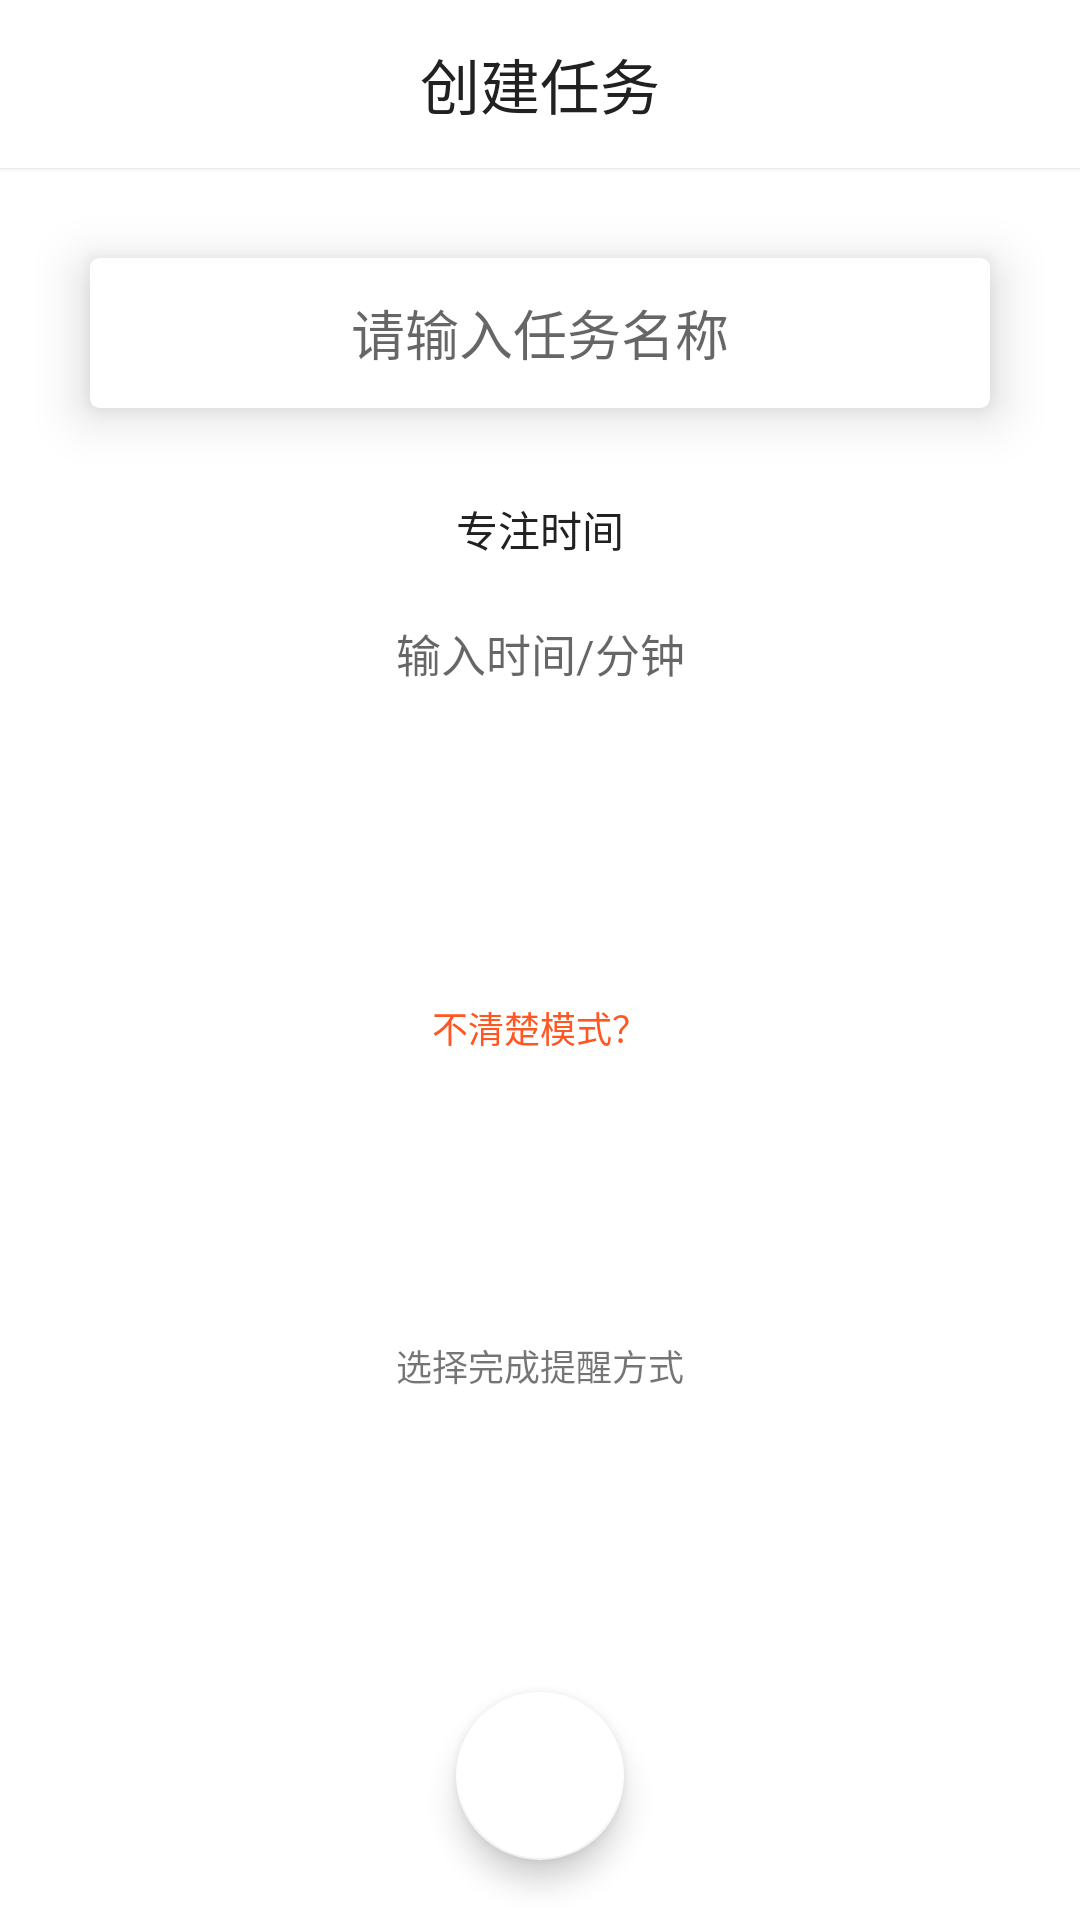

Reconstruct the res/layout file that produces this screen, plus the resources it refers to.
<!-- AndroidManifest.xml: application theme AppTheme -->
<!-- res/layout/activity_add_task.xml -->
<?xml version="1.0" encoding="utf-8"?>
<RelativeLayout
    xmlns:android="http://schemas.android.com/apk/res/android"
    xmlns:app="http://schemas.android.com/apk/res-auto"
    xmlns:tools="http://schemas.android.com/tools"
    android:layout_width="match_parent"
    android:layout_height="match_parent"
    android:background="@color/White">

    <LinearLayout
        android:layout_width="match_parent"
        android:layout_height="wrap_content"
        android:orientation="vertical">

        <android.support.v7.widget.Toolbar
            android:id="@+id/toolbar"
            android:layout_width="match_parent"
            android:layout_height="?attr/actionBarSize"
            android:background="@color/colorPrimary"
            android:elevation="1dp">

            <TextView
                android:layout_width="wrap_content"
                android:layout_height="wrap_content"
                android:layout_centerInParent="true"
                android:layout_gravity="center"
                android:text="创建任务"
                android:textSize="20dp"
                android:textColor="@color/colorText"/>

        </android.support.v7.widget.Toolbar>


        <ScrollView
            android:layout_width="match_parent"
            android:layout_height="match_parent"
            android:layout_marginBottom="40dp">


            <LinearLayout
                android:layout_width="match_parent"
                android:layout_height="match_parent"
                android:orientation="vertical">



                <android.support.v7.widget.CardView
                    android:layout_width="match_parent"
                    android:layout_height="wrap_content"
                    android:layout_margin="30dp"
                    app:cardElevation="10dp"
                    app:cardCornerRadius="3dp">

                    <EditText
                        android:id="@+id/et_setName"
                        android:layout_width="match_parent"
                        android:layout_height="40dp"
                        android:layout_margin="5dp"
                        android:background="@null"
                        android:gravity="center"
                        android:hint="请输入任务名称"
                        android:maxLength="10"
                        android:maxLines="1"/>

                </android.support.v7.widget.CardView>

                <TextView
                    android:layout_width="wrap_content"
                    android:layout_height="wrap_content"
                    android:layout_gravity="center"
                    android:textColor="@color/colorText"
                    android:text="专注时间" />

                <android.support.v7.widget.CardView
                    android:layout_width="match_parent"
                    android:layout_height="wrap_content"
                    android:layout_margin="10dp"
                    app:cardElevation="0dp"
                    app:cardCornerRadius="10dp">

                    <EditText
                        android:id="@+id/et_setTime"
                        android:layout_width="match_parent"
                        android:layout_height="wrap_content"
                        android:layout_margin="10dp"
                        android:hint="输入时间/分钟"
                        android:gravity="center"
                        android:inputType="time"
                        android:maxLines="1"
                        android:textSize="15dp"
                        android:background="@null"/>


                </android.support.v7.widget.CardView>


                <android.support.v7.widget.CardView
                    android:layout_width="match_parent"
                    android:layout_height="wrap_content"
                    android:layout_margin="10dp"
                    app:cardCornerRadius="10dp"
                    app:cardElevation="0dp">

                    <LinearLayout
                        android:layout_width="match_parent"
                        android:layout_height="wrap_content"
                        android:orientation="vertical">

                        <RadioGroup
                            android:id="@+id/rg_lockMode"
                            android:layout_width="match_parent"
                            android:layout_height="wrap_content"
                            android:gravity="center"
                            android:orientation="horizontal">

                            <RadioButton
                                android:id="@+id/rb_timeMode"
                                android:layout_width="50dp"
                                android:layout_height="50dp"
                                android:button="@null"
                                android:background="@xml/radio"
                                android:layout_margin="10dp"
                                android:gravity="center"
                                android:textColor="@color/colorPrimary"
                                android:text="番茄" />

                            <RadioButton
                                android:id="@+id/rb_shakeMode"
                                android:layout_width="50dp"
                                android:layout_height="50dp"

                                android:button="@null"
                                android:background="@xml/radio"
                                android:gravity="center"
                                android:layout_margin="10dp"
                                android:textColor="@color/colorPrimary"
                                android:text="专注"/>

                            <RadioButton
                                android:id="@+id/rb_zenMode"
                                android:layout_width="50dp"
                                android:layout_height="50dp"
                                android:button="@null"
                                android:background="@xml/radio"
                                android:gravity="center"
                                android:layout_margin="10dp"
                                android:textColor="@color/colorPrimary"
                                android:text="禅定"/>




                        </RadioGroup>

                        <TextView
                            android:id="@+id/tv_aboutMode"
                            android:layout_width="wrap_content"
                            android:layout_height="wrap_content"
                            android:layout_gravity="center"
                            android:clickable="true"
                            android:textColor="@color/colorAccent"
                            android:layout_margin="5dp"
                            android:textSize="12dp"
                            android:text="不清楚模式？" />

                        <LinearLayout
                            android:id="@+id/layout_selectShake"
                            android:layout_width="match_parent"
                            android:layout_height="wrap_content"
                            android:layout_gravity="center"
                            android:background="?selectableItemBackground"
                            android:orientation="vertical"
                            android:padding="10dp"
                            android:visibility="gone">

                            <ImageView
                                android:layout_width="wrap_content"
                                android:layout_height="wrap_content"
                                android:layout_gravity="center"
                                android:background="@mipmap/ic_lock" />

                            <TextView
                                android:layout_width="wrap_content"
                                android:layout_height="wrap_content"
                                android:layout_gravity="center"
                                android:text="摇动解锁" />


                            <EditText
                                android:id="@+id/et_setShake"
                                android:layout_width="150dp"
                                android:layout_height="30dp"
                                android:layout_gravity="center"
                                android:textColor="@color/colorPrimary"
                                android:textSize="15dp"
                                android:maxLines="1"
                                android:maxLength="5"
                                android:inputType="number"
                                android:gravity="center"
                                android:hint="请输入摇动次数"
                                android:background="@xml/shape_hollow"/>


                        </LinearLayout>



                    </LinearLayout>

                </android.support.v7.widget.CardView>



                <android.support.v7.widget.CardView
                    android:layout_width="match_parent"
                    android:layout_height="wrap_content"
                    android:layout_margin="10dp"
                    app:cardCornerRadius="10dp"
                    app:cardElevation="0dp">

                    <LinearLayout
                        android:layout_width="match_parent"
                        android:layout_height="wrap_content"
                        android:orientation="vertical">

                        <RadioGroup
                            android:id="@+id/rg_alarmMode"
                            android:layout_width="match_parent"
                            android:layout_height="wrap_content"
                            android:gravity="center"
                            android:orientation="horizontal">

                            <RadioButton
                                android:id="@+id/rb_alarmNo"
                                android:layout_width="40dp"
                                android:layout_height="40dp"
                                android:button="@null"
                                android:background="@xml/radio"
                                android:gravity="center"
                                android:layout_margin="10dp"
                                android:textColor="@color/colorPrimary"
                                android:text="无"/>

                            <RadioButton
                                android:id="@+id/rb_alarmShake"
                                android:layout_width="40dp"
                                android:layout_height="40dp"
                                android:button="@null"
                                android:background="@xml/radio"
                                android:layout_margin="10dp"
                                android:gravity="center"
                                android:textColor="@color/colorPrimary"
                                android:text="振动"/>

                        </RadioGroup>




                    </LinearLayout>



                </android.support.v7.widget.CardView>

                <TextView
                    android:layout_width="wrap_content"
                    android:layout_height="wrap_content"
                    android:layout_gravity="center"
                    android:textSize="12dp"
                    android:text="选择完成提醒方式" />

            </LinearLayout>



        </ScrollView>

    </LinearLayout>



    <android.support.design.widget.FloatingActionButton
        android:id="@+id/btn_save"
        android:layout_width="wrap_content"
        android:layout_height="wrap_content"
        android:src="@mipmap/ic_done"
        android:layout_alignParentBottom="true"
        android:layout_centerHorizontal="true"
        android:layout_marginBottom="20dp"
        app:backgroundTint="@color/colorPrimary"/>


</RelativeLayout>
<!-- resources referenced by this layout -->
<resources>
  <color name="White">#FFFFFF</color>
  <color name="colorAccent">#FF5722</color>
  <color name="colorPrimary">#FFFFFF</color>
  <color name="colorText">#212121</color>
  <style name="AppTheme" parent="Theme.AppCompat.Light.NoActionBar">
          
          <item name="colorPrimary">@color/colorPrimary</item>
          <item name="colorPrimaryDark">@color/colorPrimaryDark</item>
          <item name="colorAccent">@color/colorAccent</item>
      </style>
  <color name="colorPrimaryDark">#BDBDBD</color>
</resources>
